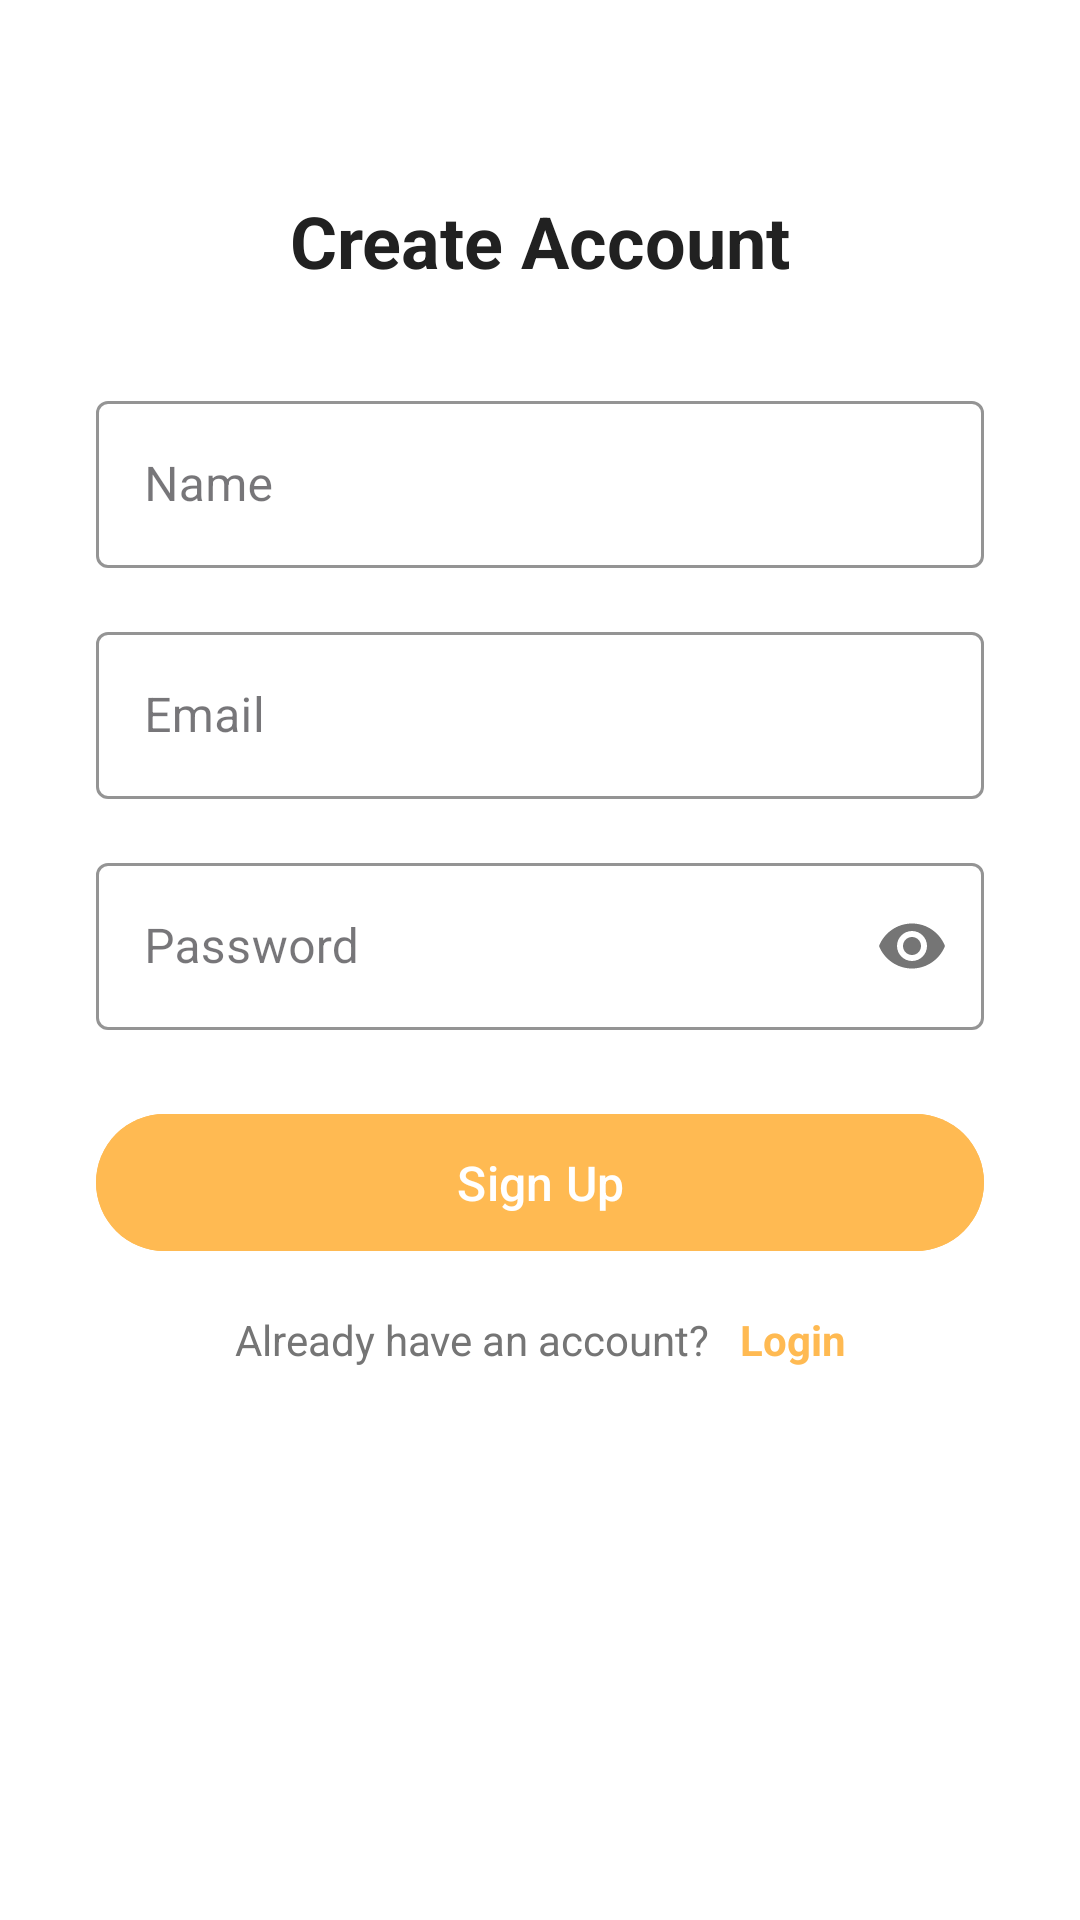

The Android layout XML behind this screen, and the referenced resources:
<!-- AndroidManifest.xml: application theme Theme.SSDE_commerce -->
<!-- res/layout/activity_signup.xml -->
<?xml version="1.0" encoding="utf-8"?>
<androidx.constraintlayout.widget.ConstraintLayout xmlns:android="http://schemas.android.com/apk/res/android"
    xmlns:app="http://schemas.android.com/apk/res-auto"
    xmlns:tools="http://schemas.android.com/tools"
    android:layout_width="match_parent"
    android:layout_height="match_parent"
    android:background="@color/background"
    tools:context=".Auth.SignupActivity">

    <com.google.android.material.textview.MaterialTextView
        android:id="@+id/titleTextView"
        android:layout_width="wrap_content"
        android:layout_height="wrap_content"
        android:layout_marginTop="64dp"
        android:text="Create Account"
        android:textColor="@color/primary_text"
        android:textSize="24sp"
        android:textStyle="bold"
        app:layout_constraintEnd_toEndOf="parent"
        app:layout_constraintStart_toStartOf="parent"
        app:layout_constraintTop_toTopOf="parent" />

    <com.google.android.material.textfield.TextInputLayout
        android:id="@+id/nameInputLayout"
        style="@style/Widget.MaterialComponents.TextInputLayout.OutlinedBox"
        android:layout_width="0dp"
        android:layout_height="wrap_content"
        app:boxStrokeColor="@color/primary"
        app:hintTextColor="@color/primary"
        android:layout_marginStart="32dp"
        android:layout_marginTop="32dp"
        android:layout_marginEnd="32dp"
        app:layout_constraintEnd_toEndOf="parent"
        app:layout_constraintStart_toStartOf="parent"
        app:layout_constraintTop_toBottomOf="@+id/titleTextView">

        <com.google.android.material.textfield.TextInputEditText
            android:id="@+id/nameEditText"
            android:layout_width="match_parent"
            android:layout_height="wrap_content"
            android:hint="Name"
            android:inputType="textPersonName" />
    </com.google.android.material.textfield.TextInputLayout>

    <com.google.android.material.textfield.TextInputLayout
        android:id="@+id/emailInputLayout"
        style="@style/Widget.MaterialComponents.TextInputLayout.OutlinedBox"
        android:layout_width="0dp"
        android:layout_height="wrap_content"
        app:boxStrokeColor="@color/primary"
        app:hintTextColor="@color/primary"
        android:layout_marginTop="16dp"
        app:layout_constraintEnd_toEndOf="@+id/nameInputLayout"
        app:layout_constraintStart_toStartOf="@+id/nameInputLayout"
        app:layout_constraintTop_toBottomOf="@+id/nameInputLayout">

        <com.google.android.material.textfield.TextInputEditText
            android:id="@+id/emailEditText"
            android:layout_width="match_parent"
            android:layout_height="wrap_content"
            android:hint="Email"
            android:inputType="textEmailAddress" />
    </com.google.android.material.textfield.TextInputLayout>

    <com.google.android.material.textfield.TextInputLayout
        android:id="@+id/passwordInputLayout"
        style="@style/Widget.MaterialComponents.TextInputLayout.OutlinedBox"
        android:layout_width="0dp"
        android:layout_height="wrap_content"
        app:boxStrokeColor="@color/primary"
        app:hintTextColor="@color/primary"
        android:layout_marginTop="16dp"
        app:layout_constraintEnd_toEndOf="@+id/emailInputLayout"
        app:layout_constraintStart_toStartOf="@+id/emailInputLayout"
        app:layout_constraintTop_toBottomOf="@+id/emailInputLayout"
        app:passwordToggleEnabled="true">

        <com.google.android.material.textfield.TextInputEditText
            android:id="@+id/passwordEditText"
            android:layout_width="match_parent"
            android:layout_height="wrap_content"
            android:hint="Password"
            android:inputType="textPassword" />
    </com.google.android.material.textfield.TextInputLayout>

    <com.google.android.material.button.MaterialButton
        android:id="@+id/signupButton"
        android:layout_width="0dp"
        android:layout_height="wrap_content"
        android:backgroundTint="@color/primary_dark"
        android:layout_marginTop="24dp"
        android:padding="12dp"
        android:text="Sign Up"
        android:textSize="16sp"
        app:layout_constraintEnd_toEndOf="@+id/passwordInputLayout"
        app:layout_constraintStart_toStartOf="@+id/passwordInputLayout"
        app:layout_constraintTop_toBottomOf="@+id/passwordInputLayout" />

    <LinearLayout
        android:id="@+id/loginTextContainer"
        android:layout_width="wrap_content"
        android:layout_height="wrap_content"
        android:layout_marginTop="16dp"
        android:orientation="horizontal"
        app:layout_constraintEnd_toEndOf="@+id/signupButton"
        app:layout_constraintStart_toStartOf="@+id/signupButton"
        app:layout_constraintTop_toBottomOf="@+id/signupButton">

        <TextView
            android:layout_width="wrap_content"
            android:layout_height="wrap_content"
            android:text="Already have an account?  "
            android:textColor="@color/cart_item_quantity"
            android:textSize="14sp"/>

        <TextView
            android:id="@+id/loginTextView"
            android:layout_width="wrap_content"
            android:layout_height="wrap_content"
            android:text=" Login"
            android:textColor="@color/primary_dark"
            android:textSize="14sp"
            android:textStyle="bold"
            android:clickable="true"
            android:focusable="true"/>

    </LinearLayout>

</androidx.constraintlayout.widget.ConstraintLayout>
<!-- resources referenced by this layout -->
<resources>
  <color name="background">#FFFFFF</color>
  <color name="cart_item_quantity">#757575</color>
  <color name="primary">#F8CA8D</color>
  <color name="primary_dark">#FFBA52</color>
  <color name="primary_text">#212121</color>
  <style name="Theme.SSDE_commerce" parent="Base.Theme.SSDE_commerce" />
  <style name="Base.Theme.SSDE_commerce" parent="Theme.Material3.DayNight.NoActionBar">
          
          
          
          <item name="android:statusBarColor">@color/primary_dark</item>
      </style>
</resources>
